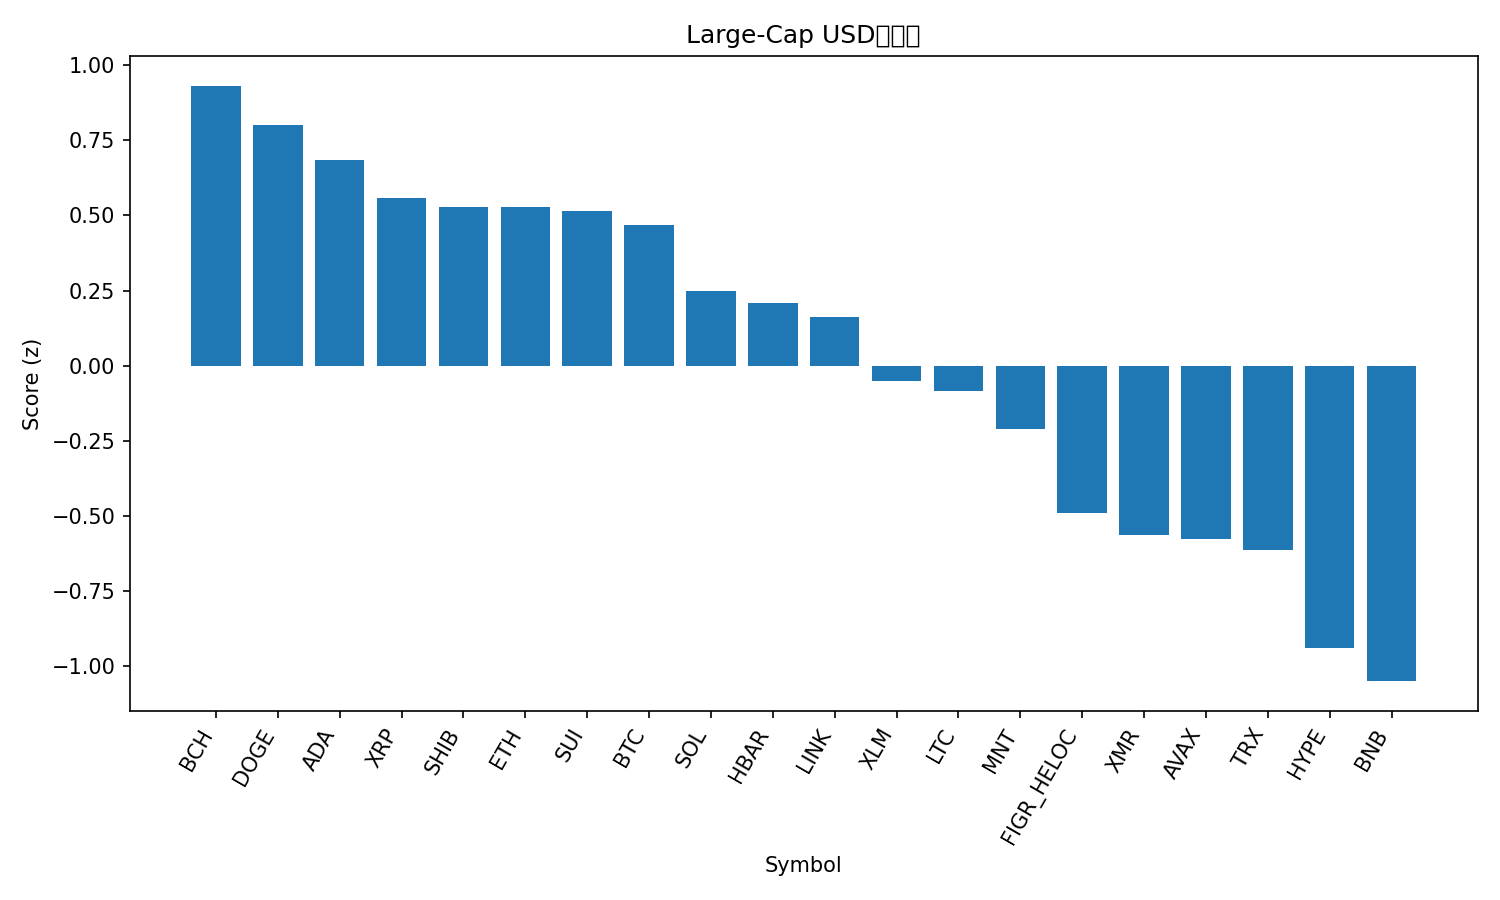

Data behind this chart, as committed beside it:
rank, name, symbol, price, pct_1h, pct_24h, pct_7d, pct_1h_vs_btc, pct_24h_vs_btc, pct_7d_vs_btc, market_cap_rank, market_cap, volume_usd, score
1, Bitcoin Cash, BCH, 506.1, 3.21, 4.691, -2.548, 0.1806, 2.941, -4.5, 21, 10074410971, 488981132, 0.9319
2, Dogecoin, DOGE, 0.2051, 3.557, 2.183, 3.364, 0.5274, 0.433, 1.411, 9, 31016726079, 2221549488, 0.8009
3, Cardano, ADA, 0.6832, 3.699, 2.185, 1.1, 0.6697, 0.4356, -0.8523, 11, 24943533097, 1214347249, 0.6859
4, XRP, XRP, 2.52, 3.014, 1.882, 3.463, -0.01594, 0.1328, 1.51, 5, 150656739174, 4732207307, 0.5576
5, Shiba Inu, SHIB, 1.05e-05, 2.833, 2.674, 1.022, -0.1969, 0.9248, -0.9312, 32, 6186927612, 178486585, 0.5298
6, Ethereum, ETH, 4066, 3.645, 1.052, 2.751, 0.6153, -0.6975, 0.7979, 2, 489910764969, 38363957909, 0.5293
7, Sui, SUI, 2.66, 4.166, 1.741, -1.791, 1.137, -0.008264, -3.744, 22, 9634225517, 1022297907, 0.514
8, Bitcoin, BTC, 113243, 3.029, 1.75, 1.953, 0.0, 0.0, 0.0, 1, 2250788692873, 76185954113, 0.4689
9, Solana, SOL, 194.5, 3.173, 1.529, -0.3514, 0.1437, -0.2205, -2.304, 6, 106051075552, 6666868164, 0.2488
10, Hedera, HBAR, 0.1807, 3.334, 0.9299, 0.7104, 0.3041, -0.8197, -1.242, 29, 7656560633, 211502776, 0.208
11, Chainlink, LINK, 18.92, 3.731, -0.2413, 2.591, 0.7015, -1.991, 0.6384, 15, 13157012555, 1215833750, 0.1605
12, Stellar, XLM, 0.3302, 2.808, 0.6619, 0.4442, -0.2219, -1.088, -1.509, 19, 10552766439, 218533402, -0.0505
13, Litecoin, LTC, 96.29, 1.981, 1.031, 2.353, -1.049, -0.7185, 0.4006, 30, 7357964738, 571518976, -0.08306
14, Mantle, MNT, 1.83, 4.061, -0.7369, -2.286, 1.031, -2.487, -4.238, 34, 5901800626, 239759276, -0.2105
15, Figure Heloc, FIGR_HELOC, 0.9969, 0.0, 2.614, -0.3082, -3.029, 0.8645, -2.261, 16, 13128129136, 20548596, -0.4897
16, Monero, XMR, 317.4, 1.013, 0.155, 3.208, -2.017, -1.595, 1.255, 35, 5843684782, 174515825, -0.5655
17, Avalanche, AVAX, 20.79, 2.844, 0.459, -6.406, -0.1854, -1.291, -8.359, 25, 8852729299, 551506661, -0.576
18, TRON, TRX, 0.3244, 0.3802, 0.5418, 3.961, -2.649, -1.208, 2.008, 10, 30710405182, 652276681, -0.6125
19, Hyperliquid, HYPE, 38.07, 3.209, -2.962, -0.4066, 0.1792, -4.712, -2.359, 20, 10319341501, 501197167, -0.9387
20, BNB, BNB, 1108, 1.934, -0.3046, -6.177, -1.095, -2.054, -8.129, 4, 153741971094, 2725730575, -1.051
21, USDT0, USDT0, 1.0, 0.06744, 0.05396, 0.02056, -2.962, -1.696, -1.932, 31, 7051554570, 298042644, -1.121
